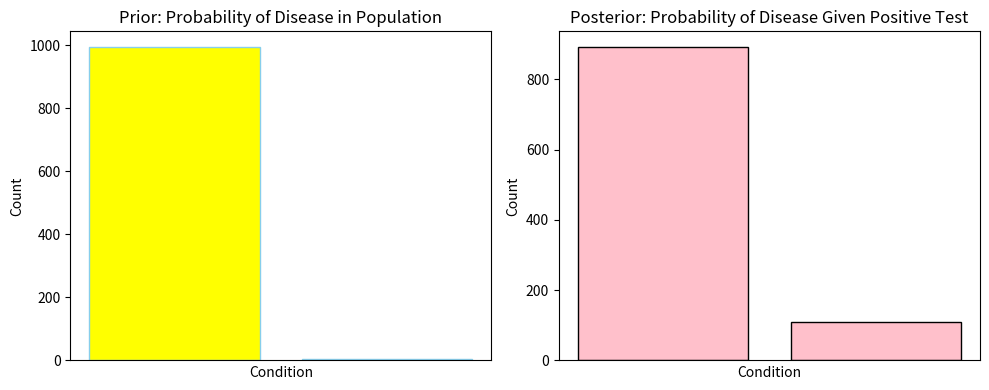

This chart was generated by the following Python code:
"""
Created on Fri May 23 2025  14:25:18

@author: Christine D. Dela Cruz
"""

import numpy as np
import matplotlib.pyplot as plt

# Given Probabilities
p_disease = 0.005
p_no_disease = 1 - p_disease
p_pos_given_disease = 0.99
p_pos_given_no_disease = 0.05

# Probability of positive result
p_pos = (p_pos_given_disease * p_disease) + (p_pos_given_no_disease * p_no_disease)

# Posterior probability using Bayes' Theorem
p_disease_given_pos = (p_pos_given_disease * p_disease) / p_pos
p_no_disease_given_pos = (p_pos_given_no_disease * p_no_disease) / p_pos

# Sample from prior and posterior
prior_samples = np.random.choice(['Disease', 'No Disease'], size=1000, p=[p_disease, p_no_disease])
posterior_samples = np.random.choice(['Disease', 'No Disease'], size=1000, p=[p_disease_given_pos, p_no_disease_given_pos])

# Plot
plt.figure(figsize=(10, 4))
plt.subplot(1, 2, 1)
plt.hist(prior_samples, bins=2, color='yellow', edgecolor='skyblue', rwidth=0.8)
plt.title('Prior: Probability of Disease in Population')
plt.xlabel('Condition')
plt.ylabel('Count')

plt.subplot(1, 2, 2)
plt.hist(posterior_samples, bins=2, color='pink', edgecolor='black', rwidth=0.8)
plt.title('Posterior: Probability of Disease Given Positive Test')
plt.xlabel('Condition')
plt.ylabel('Count')

plt.tight_layout()
plt.show()

# Print results
print("P(Disease | Positive Test):", round(p_disease_given_pos, 4))
print("P(No Disease | Positive Test):", round(p_no_disease_given_pos, 4))
